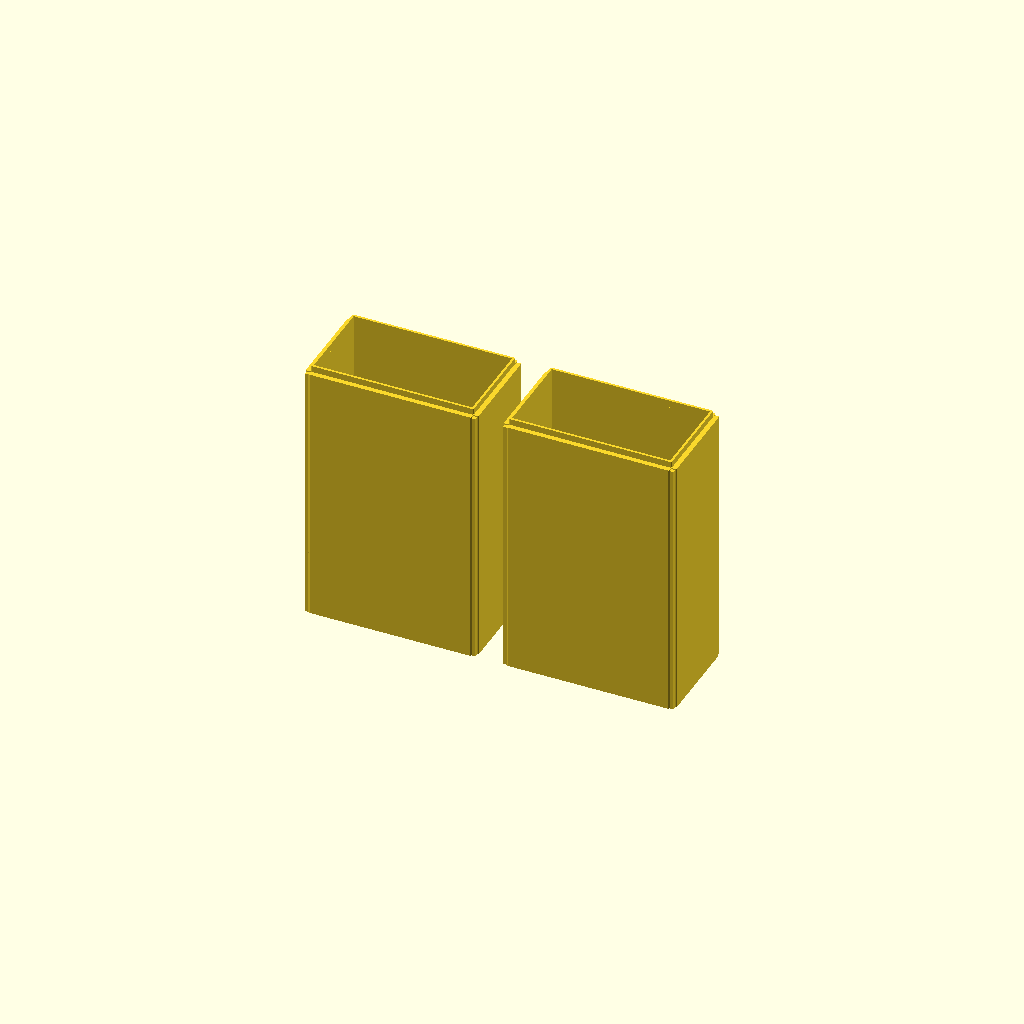
Cell 1 — every parameter at its default value.
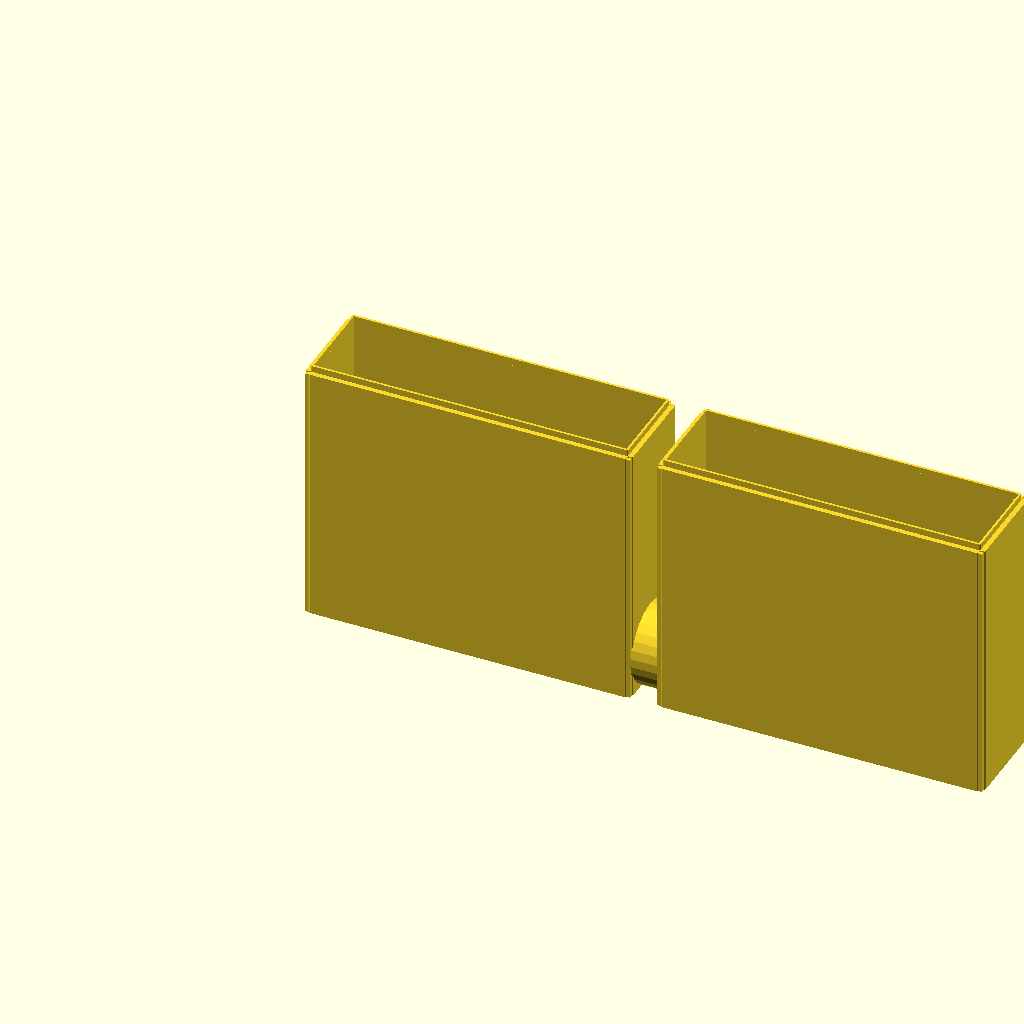
Cell 2: the same model with can_height = 247.06.
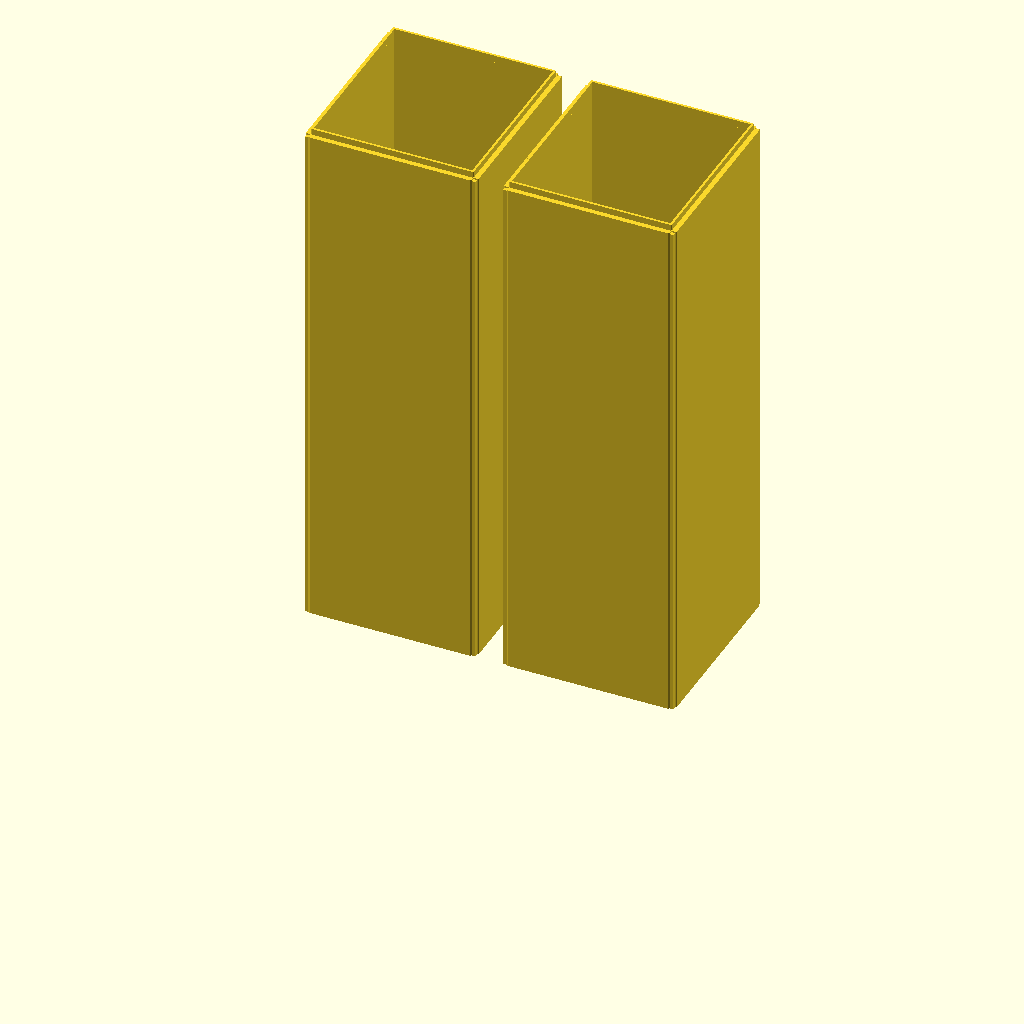
Cell 3 — dispenser_length set to 140, the other parameters unchanged.
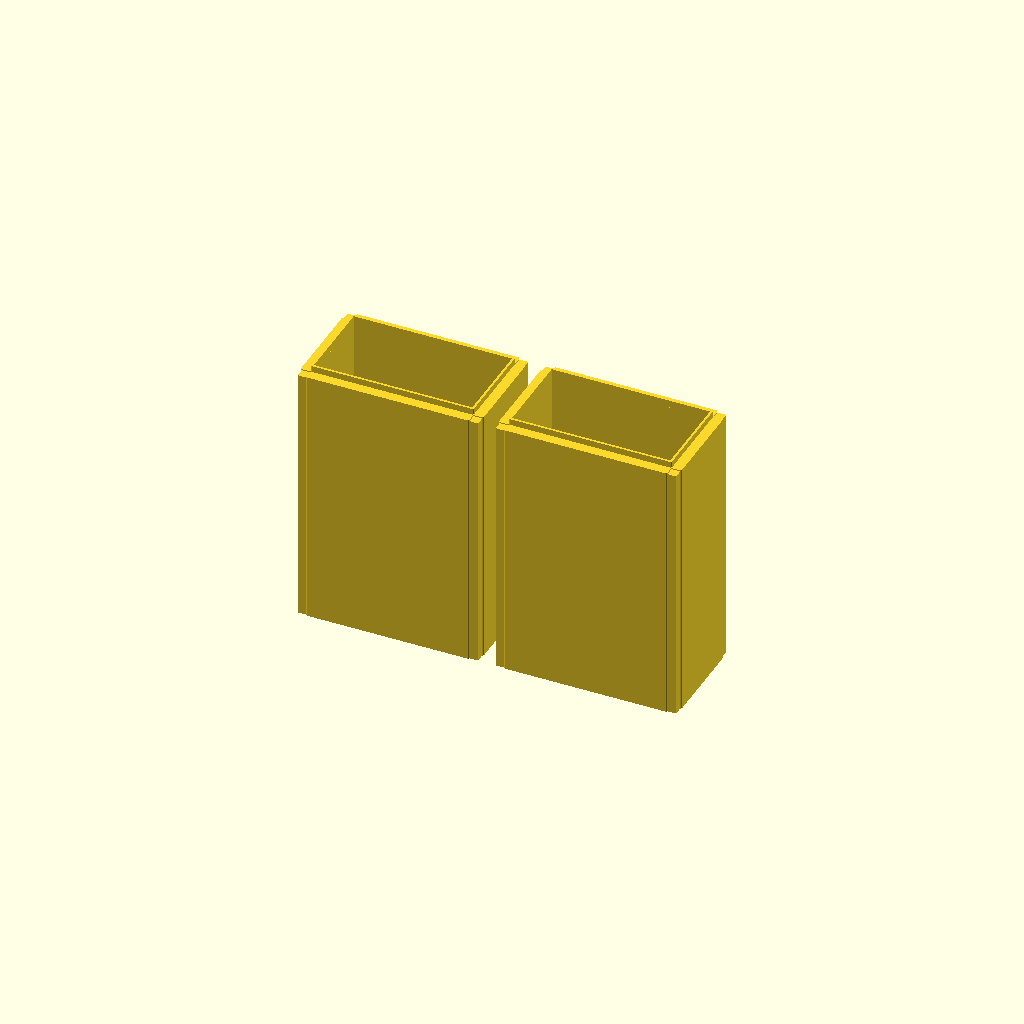
Cell 4 — wall_thickness set to 8, the other parameters unchanged.
One fixed orthographic camera (rotation 55°, 0°, 25°; colour scheme Cornfield) for every cell.
Source of the model, can_dispenser/dispenser_hopper.scad:
use <can.scad>
//General settings
can_height = 123.53;
dispenser_width = can_height + 5;
dispenser_length = 70;
wall_thickness = 4;
lip_wall_thickness = 2;
tall_wall_x = dispenser_width;
tall_wall_y = dispenser_length;
tall_wall_z = dispenser_length * 3;
lip_x = tall_wall_x;
lip_y = tall_wall_y;
lip_z = 5;
lip_z_offset = tall_wall_z;
opening_z = 30;

//Can settings
can_radius = 66.2/2;
can_top_radius = 53.67/2;
can_top_rise = 14.57;
can_bottom_radius = 50/2;
can_bottom_rise = 7.4;

module hopper(can_height, dispenser_width, dispenser_length, wall_thickness, lip_wall_thickness, tall_wall_x, tall_wall_y, tall_wall_z, lip_x, lip_y, lip_z_offset, lip_z){
//module hopper(can_height, dispenser_width, dispenser_length, wall_thickness, lip_wall_thickness, tall_wall_x, tall_wall_y, tall_wall_z, lip_x, lip_y, lip_z){
    //left_tall_wall
    left_tall_wall_x = 0;
    left_tall_wall_y = tall_wall_y;
    left_tall_wall_z = tall_wall_z;
    left_wall_bottom_back = [left_tall_wall_x, 0, 0];
    left_wall_bottom_forward = [left_tall_wall_x, left_tall_wall_y, 0];
    left_wall_top_back = [left_tall_wall_x, 0, left_tall_wall_z];
    left_wall_top_forward = [left_tall_wall_x, left_tall_wall_y, left_tall_wall_z];
    left_wall_bottom_back_thickness = [left_tall_wall_x - wall_thickness, 0, 0];
    left_wall_bottom_forward_thickness = [left_tall_wall_x - wall_thickness, left_tall_wall_y, 0];
    left_wall_top_back_thickness = [left_tall_wall_x - wall_thickness, 0, left_tall_wall_z];
    left_wall_top_forward_thickness = [left_tall_wall_x - wall_thickness, left_tall_wall_y, left_tall_wall_z];
    left_tall_wall = [left_wall_bottom_back, left_wall_bottom_forward, left_wall_top_back, left_wall_top_forward, left_wall_bottom_back_thickness, left_wall_bottom_forward_thickness, left_wall_top_back_thickness, left_wall_top_forward_thickness];

    //right_tall_wall
    right_tall_wall_x = tall_wall_x;
    right_tall_wall_y = tall_wall_y;
    right_tall_wall_z = tall_wall_z;
    right_wall_bottom_back = [right_tall_wall_x, 0, 0];
    right_wall_bottom_forward = [right_tall_wall_x, right_tall_wall_y, 0];
    right_wall_top_back = [right_tall_wall_x, 0, right_tall_wall_z];
    right_wall_top_forward = [right_tall_wall_x, right_tall_wall_y, right_tall_wall_z];
    right_wall_bottom_back_thickness = [right_tall_wall_x + wall_thickness, 0, 0];
    right_wall_bottom_forward_thickness = [right_tall_wall_x + wall_thickness, right_tall_wall_y, 0];
    right_wall_top_back_thickness = [right_tall_wall_x + wall_thickness, 0, right_tall_wall_z];
    right_wall_top_forward_thickness = [right_tall_wall_x + wall_thickness, right_tall_wall_y, right_tall_wall_z];
    right_tall_wall = [right_wall_bottom_back, right_wall_bottom_forward, right_wall_top_back, right_wall_top_forward, right_wall_bottom_back_thickness, right_wall_bottom_forward_thickness, right_wall_top_back_thickness, right_wall_top_forward_thickness];

    //back_tall_wall
    back_tall_wall_x = tall_wall_x;
    back_tall_wall_y = 0;
    back_tall_wall_z = tall_wall_z;
    back_wall_bottom_left = [0, 0, 0];
    back_wall_bottom_right = [back_tall_wall_x, 0, 0];
    back_wall_top_left = [0, 0, back_tall_wall_z];
    back_wall_top_right = [back_tall_wall_x, 0, back_tall_wall_z];
    back_wall_bottom_left_thickness = [0, -wall_thickness, 0];
    back_wall_bottom_right_thickness = [back_tall_wall_x, -wall_thickness, 0];
    back_wall_top_left_thickness = [0, -wall_thickness, back_tall_wall_z];
    back_wall_top_right_thickness = [back_tall_wall_x, -wall_thickness, back_tall_wall_z];
    back_tall_wall = [back_wall_bottom_left, back_wall_bottom_right, back_wall_top_left, back_wall_top_right, back_wall_bottom_left_thickness, back_wall_bottom_right_thickness, back_wall_top_left_thickness, back_wall_top_right_thickness];

    //front_tall_wall
    front_tall_wall_x = tall_wall_x;
    front_tall_wall_y = tall_wall_y;
    front_tall_wall_z = tall_wall_z;
    front_tall_wall_opening = 0;
    front_wall_bottom_left = [0, front_tall_wall_y, front_tall_wall_opening];
    front_wall_bottom_right = [front_tall_wall_x, front_tall_wall_y, front_tall_wall_opening];
    front_wall_top_left = [0, front_tall_wall_y, front_tall_wall_z];
    front_wall_top_right = [front_tall_wall_x, front_tall_wall_y, front_tall_wall_z];
    front_wall_bottom_left_thickness = [0, front_tall_wall_y + wall_thickness, front_tall_wall_opening];
    front_wall_bottom_right_thickness = [front_tall_wall_x, front_tall_wall_y + wall_thickness, front_tall_wall_opening];
    front_wall_top_left_thickness = [0, front_tall_wall_y + wall_thickness, front_tall_wall_z];
    front_wall_top_right_thickness = [front_tall_wall_x, front_tall_wall_y + wall_thickness, front_tall_wall_z];
    front_tall_wall = [front_wall_bottom_left, front_wall_bottom_right, front_wall_top_left, front_wall_top_right, front_wall_bottom_left_thickness, front_wall_bottom_right_thickness, front_wall_top_left_thickness, front_wall_top_right_thickness];

    //left_lip_wall
    left_lip_wall_lip_x = 0;
    left_lip_wall_lip_y = lip_y;
    left_lip_wall_lip_z = lip_z;
    left_wall_lip_bottom_back = [left_lip_wall_lip_x, 0, lip_z_offset];
    left_wall_lip_bottom_forward = [left_lip_wall_lip_x, left_lip_wall_lip_y, lip_z_offset];
    left_wall_lip_top_back = [left_lip_wall_lip_x, 0, lip_z_offset + left_lip_wall_lip_z];
    left_wall_lip_top_forward = [left_lip_wall_lip_x, left_lip_wall_lip_y, lip_z_offset + left_lip_wall_lip_z];
    left_wall_lip_bottom_back_thickness = [left_lip_wall_lip_x, 0, lip_z_offset];
    left_wall_lip_bottom_forward_thickness = [left_lip_wall_lip_x, left_lip_wall_lip_y, lip_z_offset];
    left_wall_lip_top_back_thickness = [left_lip_wall_lip_x, 0, lip_z_offset + left_lip_wall_lip_z];
    left_wall_lip_top_forward_thickness = [left_lip_wall_lip_x, left_lip_wall_lip_y, lip_z_offset + left_lip_wall_lip_z];
    negative_left_wall_lip_bottom_back = [left_lip_wall_lip_x, 0, 0];
    negative_left_wall_lip_bottom_forward = [left_lip_wall_lip_x, left_lip_wall_lip_y, 0];
    negative_left_wall_lip_top_back = [left_lip_wall_lip_x, 0, 0];
    negative_left_wall_lip_top_forward = [left_lip_wall_lip_x, left_lip_wall_lip_y, left_lip_wall_lip_z];
    negative_left_wall_lip_bottom_back_thickness = [left_lip_wall_lip_x, 0, 0];
    negative_left_wall_lip_bottom_forward_thickness = [left_lip_wall_lip_x, left_lip_wall_lip_y, 0];
    negative_left_wall_lip_top_back_thickness = [left_lip_wall_lip_x, 0, left_lip_wall_lip_z];
    negative_left_wall_lip_top_forward_thickness = [left_lip_wall_lip_x, left_lip_wall_lip_y, left_lip_wall_lip_z];
    left_lip_wall = [left_wall_lip_bottom_back, left_wall_lip_bottom_forward, left_wall_lip_top_back, left_wall_lip_top_forward, left_wall_lip_bottom_back_thickness, left_wall_lip_bottom_forward_thickness, left_wall_lip_top_back_thickness, left_wall_lip_top_forward_thickness];
    negative_left_lip_wall = [negative_left_wall_lip_bottom_back, negative_left_wall_lip_bottom_forward, negative_left_wall_lip_top_back, negative_left_wall_lip_top_forward, negative_left_wall_lip_bottom_back_thickness, negative_left_wall_lip_bottom_forward_thickness, negative_left_wall_lip_top_back_thickness, negative_left_wall_lip_top_forward_thickness];

    //right_lip_wall
    right_lip_wall_lip_x = lip_x;
    right_lip_wall_lip_y = lip_y;
    right_lip_wall_lip_z = lip_z;
    right_wall_lip_bottom_back = [right_lip_wall_lip_x, 0, lip_z_offset];
    right_wall_lip_bottom_forward = [right_lip_wall_lip_x, right_lip_wall_lip_y, lip_z_offset];
    right_wall_lip_top_back = [right_lip_wall_lip_x, 0, lip_z_offset + right_lip_wall_lip_z];
    right_wall_lip_top_forward = [right_lip_wall_lip_x, right_lip_wall_lip_y, lip_z_offset + right_lip_wall_lip_z];
    right_wall_lip_bottom_back_thickness = [right_lip_wall_lip_x, 0, lip_z_offset];
    right_wall_lip_bottom_forward_thickness = [right_lip_wall_lip_x, right_lip_wall_lip_y, lip_z_offset];
    right_wall_lip_top_back_thickness = [right_lip_wall_lip_x, 0, lip_z_offset + right_lip_wall_lip_z];
    right_wall_lip_top_forward_thickness = [right_lip_wall_lip_x, right_lip_wall_lip_y, lip_z_offset + right_lip_wall_lip_z];
    negative_right_wall_lip_bottom_back = [right_lip_wall_lip_x, 0, 0];
    negative_right_wall_lip_bottom_forward = [right_lip_wall_lip_x, right_lip_wall_lip_y, 0];
    negative_right_wall_lip_top_back = [right_lip_wall_lip_x, 0, 0];
    negative_right_wall_lip_top_forward = [right_lip_wall_lip_x, right_lip_wall_lip_y, right_lip_wall_lip_z];
    negative_right_wall_lip_bottom_back_thickness = [right_lip_wall_lip_x, 0, 0];
    negative_right_wall_lip_bottom_forward_thickness = [right_lip_wall_lip_x, right_lip_wall_lip_y, 0];
    negative_right_wall_lip_top_back_thickness = [right_lip_wall_lip_x, 0, right_lip_wall_lip_z];
    negative_right_wall_lip_top_forward_thickness = [right_lip_wall_lip_x, right_lip_wall_lip_y, right_lip_wall_lip_z];
    right_lip_wall = [right_wall_lip_bottom_back, right_wall_lip_bottom_forward, right_wall_lip_top_back, right_wall_lip_top_forward, right_wall_lip_bottom_back_thickness, right_wall_lip_bottom_forward_thickness, right_wall_lip_top_back_thickness, right_wall_lip_top_forward_thickness];
    negative_right_lip_wall = [negative_right_wall_lip_bottom_back, negative_right_wall_lip_bottom_forward, negative_right_wall_lip_top_back, negative_right_wall_lip_top_forward, negative_right_wall_lip_bottom_back_thickness, negative_right_wall_lip_bottom_forward_thickness, negative_right_wall_lip_top_back_thickness, negative_right_wall_lip_top_forward_thickness];

    //back_lip_wall
    back_lip_wall_x = lip_x;
    back_lip_wall_y = 0;
    back_lip_wall_z = lip_z;
    back_wall_lip_bottom_left = [0, back_lip_wall_y, lip_z_offset];
    back_wall_lip_bottom_right = [back_lip_wall_x, back_lip_wall_y, lip_z_offset];
    back_wall_lip_top_left = [0, back_lip_wall_y, lip_z_offset + back_lip_wall_z];
    back_wall_lip_top_right = [back_lip_wall_x, back_lip_wall_y, lip_z_offset + back_lip_wall_z];
    back_wall_lip_bottom_left_thickness = [0, back_lip_wall_y, lip_z_offset];
    back_wall_lip_bottom_right_thickness = [back_lip_wall_x, back_lip_wall_y, lip_z_offset];
    back_wall_lip_top_left_thickness = [0, back_lip_wall_y, lip_z_offset + back_lip_wall_z];
    back_wall_lip_top_right_thickness = [back_lip_wall_x, back_lip_wall_y, lip_z_offset + back_lip_wall_z];
    negative_back_wall_lip_bottom_left = [0, back_lip_wall_y, 0];
    negative_back_wall_lip_bottom_right = [back_lip_wall_x, back_lip_wall_y, 0];
    negative_back_wall_lip_top_left = [0, back_lip_wall_y, back_lip_wall_z];
    negative_back_wall_lip_top_right = [back_lip_wall_x, back_lip_wall_y, back_lip_wall_z];
    negative_back_wall_lip_bottom_left_thickness = [0, back_lip_wall_y, 0];
    negative_back_wall_lip_bottom_right_thickness = [back_lip_wall_x, back_lip_wall_y, 0];
    negative_back_wall_lip_top_left_thickness = [0, back_lip_wall_y, back_lip_wall_z];
    negative_back_wall_lip_top_right_thickness = [back_lip_wall_x, back_lip_wall_y, back_lip_wall_z];
    back_lip_wall = [back_wall_lip_bottom_left, back_wall_lip_bottom_right, back_wall_lip_top_left, back_wall_lip_top_right, back_wall_lip_bottom_left_thickness, back_wall_lip_bottom_right_thickness, back_wall_lip_top_left_thickness, back_wall_lip_top_right_thickness];
    negative_back_lip_wall = [negative_back_wall_lip_bottom_left, negative_back_wall_lip_bottom_right, negative_back_wall_lip_top_left, negative_back_wall_lip_top_right, negative_back_wall_lip_bottom_left_thickness, negative_back_wall_lip_bottom_right_thickness, negative_back_wall_lip_top_left_thickness, negative_back_wall_lip_top_right_thickness];

    //front_lip_wall
    front_lip_wall_x = lip_x;
    front_lip_wall_y = lip_y;
    front_lip_wall_z = lip_z;
    front_wall_lip_bottom_left = [0, front_lip_wall_y, lip_z_offset];
    front_wall_lip_bottom_right = [front_lip_wall_x, front_lip_wall_y, lip_z_offset];
    front_wall_lip_top_left = [0, front_lip_wall_y, lip_z_offset + front_lip_wall_z];
    front_wall_lip_top_right = [front_lip_wall_x, front_lip_wall_y, lip_z_offset + front_lip_wall_z];
    front_wall_lip_bottom_left_thickness = [0, front_lip_wall_y, lip_z_offset];
    front_wall_lip_bottom_right_thickness = [front_lip_wall_x, front_lip_wall_y, lip_z_offset];
    front_wall_lip_top_left_thickness = [0, front_lip_wall_y, lip_z_offset + front_lip_wall_z];
    front_wall_lip_top_right_thickness = [front_lip_wall_x, front_lip_wall_y, lip_z_offset + front_lip_wall_z];
    negative_front_wall_lip_bottom_left = [0, front_lip_wall_y, 0];
    negative_front_wall_lip_bottom_right = [front_lip_wall_x, front_lip_wall_y, 0];
    negative_front_wall_lip_top_left = [0, front_lip_wall_y, front_lip_wall_z];
    negative_front_wall_lip_top_right = [front_lip_wall_x, front_lip_wall_y, front_lip_wall_z];
    negative_front_wall_lip_bottom_left_thickness = [0, front_lip_wall_y, 0];
    negative_front_wall_lip_bottom_right_thickness = [front_lip_wall_x, front_lip_wall_y, 0];
    negative_front_wall_lip_top_left_thickness = [0, front_lip_wall_y, front_lip_wall_z];
    negative_front_wall_lip_top_right_thickness = [front_lip_wall_x, front_lip_wall_y, front_lip_wall_z];
    front_lip_wall = [front_wall_lip_bottom_left, front_wall_lip_bottom_right, front_wall_lip_top_left, front_wall_lip_top_right, front_wall_lip_bottom_left_thickness, front_wall_lip_bottom_right_thickness, front_wall_lip_top_left_thickness, front_wall_lip_top_right_thickness];
    negative_front_lip_wall = [negative_front_wall_lip_bottom_left, negative_front_wall_lip_bottom_right, negative_front_wall_lip_top_left, negative_front_wall_lip_top_right, negative_front_wall_lip_bottom_left_thickness, negative_front_wall_lip_bottom_right_thickness, negative_front_wall_lip_top_left_thickness, negative_front_wall_lip_top_right_thickness];

    //Tall corners
    for(x = [-wall_thickness, tall_wall_x], y = [-wall_thickness, tall_wall_y]){
        translate([x, y, 0]) {
        cube([wall_thickness, wall_thickness, tall_wall_z]);
        }
    }

    //Magazine
    difference(){
        union(){
            //Left wall
            hull(){
                for(point = left_tall_wall){
                    translate(point){
                        cylinder(1);
                    }
                }
            }

            //Right wall
            hull(){
                    for(point = right_tall_wall){
                        translate(point){
                                cylinder(1);
                        }
                }
            }

            //Back wall
            hull(){
                for(point = back_tall_wall){
                    translate(point){
                            cylinder(1);
                    }
                }
            }

            //Front wall
            hull(){
                for(point = front_tall_wall){
                    translate(point){
                            cylinder(1);
                    }
                }
            }
        }
            //Negative lip
            //Left lip
            hull(){
                for(point = negative_left_lip_wall){
                    translate(point){
                        cylinder(1);
                    }
                }
            }
            //Right lip
            hull(){
                for(point = negative_right_lip_wall){
                    translate(point){
                            cylinder(1);
                    }
                }
            }
            //Back lip
            hull(){
            for(point = negative_back_lip_wall){
                    translate(point){
                        cylinder(1);
                    }
                }
            }
            //Front lip
            hull(){
                for(point = negative_front_lip_wall){
                    translate(point){
                        cylinder(1);
                    }
                }
            }
    }
    //Lip
    union(){
        //Left lip
        hull(){
            for(point = left_lip_wall){
                translate(point){
                    cylinder(1);
                }
        }
        }
        hull(){
            for(point = right_lip_wall){
                translate(point){
                    cylinder(1);
                }
            }
        }
        hull(){
            for(point = back_lip_wall){
                translate(point){
                    cylinder(1);
                }
            }
        }
        hull(){
            for(point = front_lip_wall){
                translate(point){
                cylinder(1);
                }
            }
        }
    }
}

module hopper_with_opening(can_height, dispenser_width, dispenser_length, wall_thickness, lip_wall_thickness, tall_wall_x, tall_wall_y, tall_wall_z, lip_x, lip_y, lip_z, lip_z_offset, opening_z){
    difference(){
        hopper(can_height, dispenser_width, dispenser_length, wall_thickness, lip_wall_thickness, tall_wall_x, tall_wall_y, tall_wall_z, lip_x, lip_y, lip_z_offset, lip_z);
        hull(){
            for (x = [wall_thickness -lip_wall_thickness, can_height -1], y = [wall_thickness, 1000], z = [0, opening_z]){
                translate([x, y, z]){
                    cylinder(1);
                }
            }
        }
    }
}

//hopper(can_height, dispenser_width, dispenser_length, wall_thickness, lip_wall_thickness, tall_wall_x, tall_wall_y, tall_wall_z, lip_x, lip_y, lip_z);
hopper(can_height, dispenser_width, dispenser_length, wall_thickness, lip_wall_thickness, tall_wall_x, tall_wall_y, tall_wall_z, lip_x, lip_y, lip_z_offset, lip_z);
translate([dispenser_width + 30, 0, 0]){
    hopper_with_opening(can_height, dispenser_width, dispenser_length, wall_thickness, lip_wall_thickness, tall_wall_x, tall_wall_y, tall_wall_z, lip_x, lip_y, lip_z, lip_z_offset, opening_z);
}

translate([160, 30, 30]){
    rotate([0, 90, 0]){
        can(can_height, can_radius, can_top_rise, can_top_radius, can_bottom_rise, can_bottom_radius);
    }
}
Customizer parameters (derived from the source; name, type, default, range or options):
can_height: number, default 123.53
dispenser_length: number, default 70
wall_thickness: number, default 4
lip_wall_thickness: number, default 2
lip_z: number, default 5
opening_z: number, default 30
can_top_rise: number, default 14.57
can_bottom_rise: number, default 7.4
